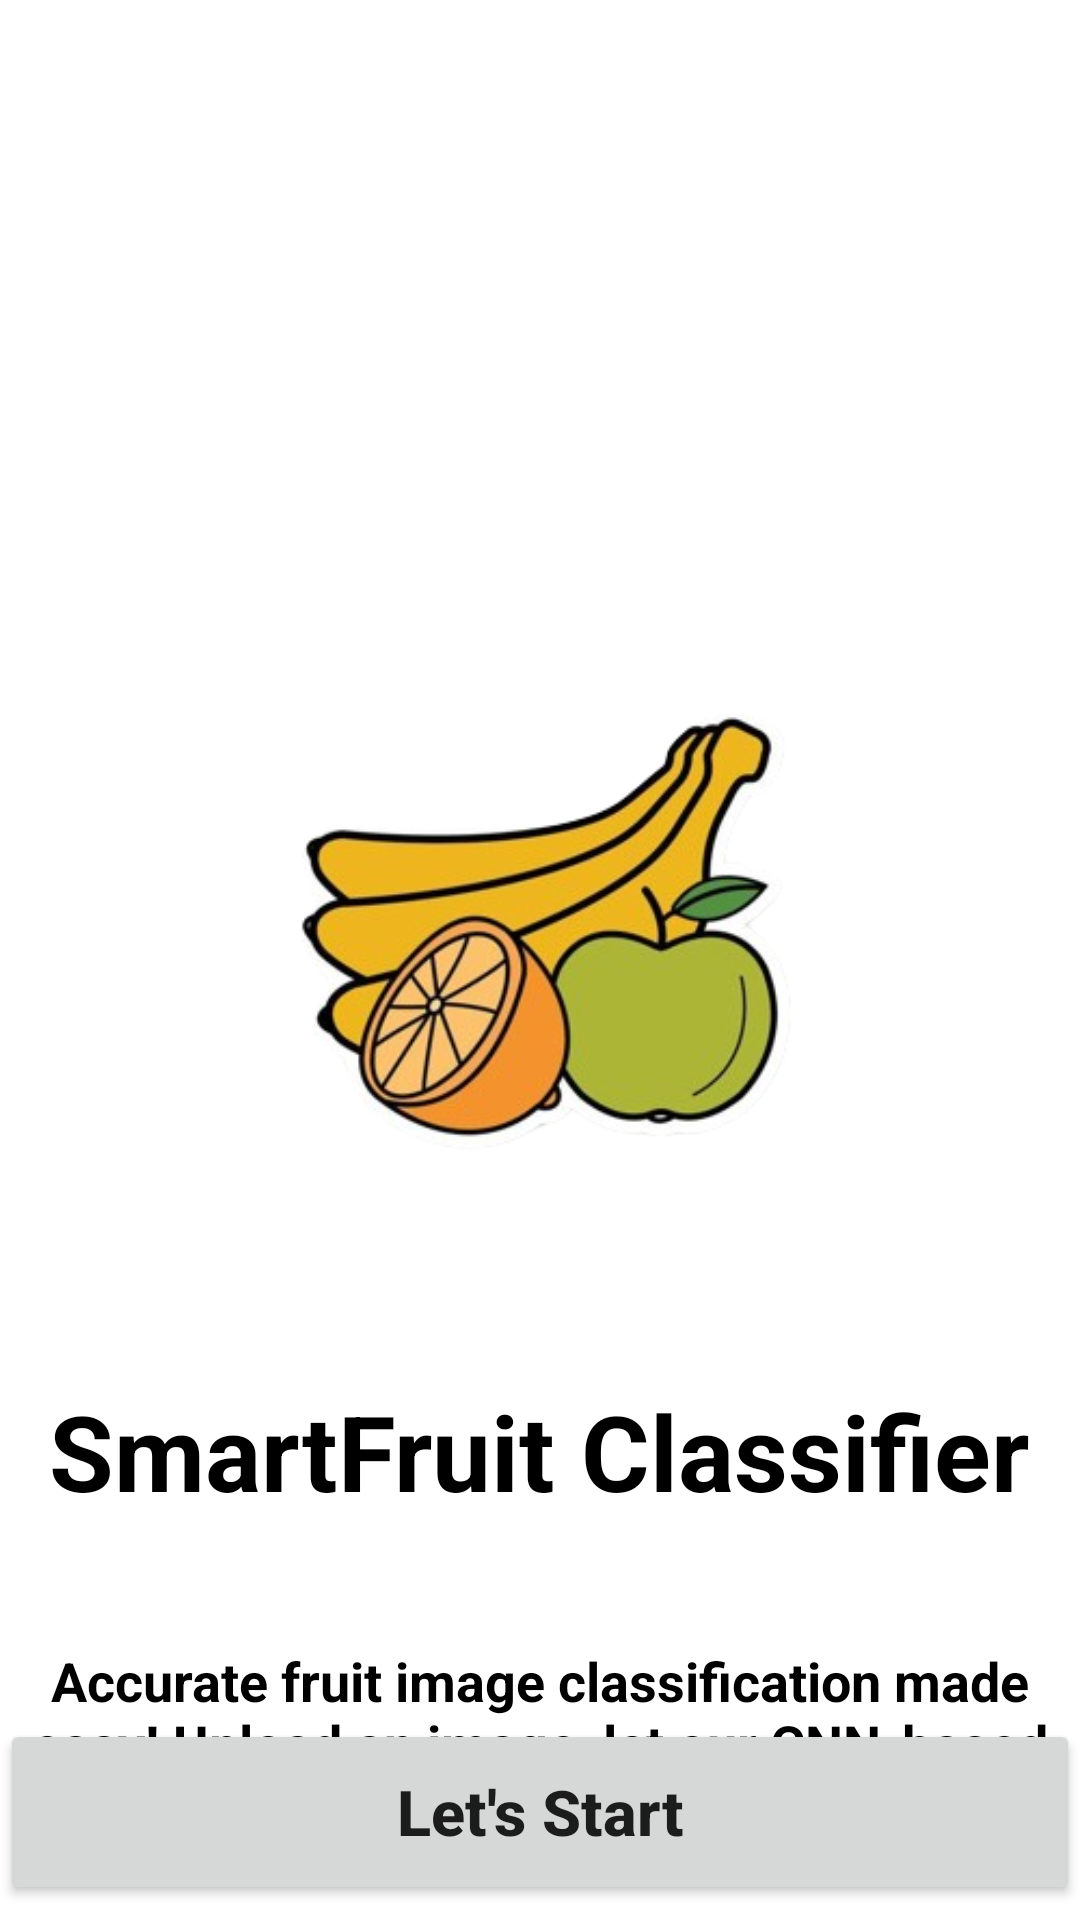

Layout XML and referenced resources for this Android screen:
<!-- AndroidManifest.xml: application theme Theme.FruitClassification -->
<!-- res/layout/activity_intro.xml -->
<?xml version="1.0" encoding="utf-8"?>
<RelativeLayout xmlns:android="http://schemas.android.com/apk/res/android"
    xmlns:tools="http://schemas.android.com/tools"
    android:layout_width="match_parent"
    android:layout_height="match_parent"
    android:background="@color/white"
    tools:context=".IntroActivity">

    <ImageView
        android:id="@+id/appLogo"
        android:layout_width="match_parent"
        android:layout_height="wrap_content"
        android:layout_centerHorizontal="true"
        android:layout_marginTop="59dp"
        android:scaleType="fitCenter"
        android:src="@drawable/logocover" />

    <TextView
        android:id="@+id/appName"
        android:layout_width="wrap_content"
        android:layout_height="wrap_content"
        android:layout_below="@id/appLogo"
        android:layout_centerHorizontal="true"
        android:layout_marginTop="-99dp"
        android:text="@string/app_name"
        android:textColor="@color/black"
        android:textSize="35sp"
        android:textStyle="bold" />

    <TextView
        android:id="@+id/introText"
        android:layout_width="365dp"
        android:layout_height="wrap_content"
        android:layout_below="@id/appName"
        android:layout_centerHorizontal="true"
        android:layout_marginTop="41dp"
        android:text="@string/app_intro"
        android:textAlignment="center"
        android:textColor="@color/black"
        android:textSize="18sp"
        android:textStyle="bold" />

    <Button
        android:id="@+id/startAppButton"
        android:layout_width="match_parent"
        android:layout_height="62dp"
        android:layout_alignParentBottom="true"
        android:layout_marginBottom="5dp"
        android:text="Let's Start"
        android:textAllCaps="false"
        android:textSize="21sp"
        android:textStyle="bold" />

</RelativeLayout>
<!-- resources referenced by this layout -->
<resources>
  <color name="black">#FF000000</color>
  <color name="white">#FFFFFFFF</color>
  <!-- drawable logocover: png bitmap (drawable, 84572 bytes) -->
  <string name="app_intro">Accurate fruit image classification made easy! Upload an image, let our CNN-based model identify the fruit instantly.</string>
  <string name="app_name">SmartFruit Classifier</string>
  <style name="Theme.FruitClassification" parent="Theme.MaterialComponents.DayNight.DarkActionBar">
          
          <item name="colorPrimary">@color/purple_500</item>
          <item name="colorPrimaryVariant">@color/purple_700</item>
          <item name="colorOnPrimary">@color/white</item>
          
          <item name="colorSecondary">@color/teal_200</item>
          <item name="colorSecondaryVariant">@color/teal_700</item>
          <item name="colorOnSecondary">@color/black</item>
          
          <item name="android:statusBarColor">?attr/colorPrimaryVariant</item>
          
      </style>
  <color name="purple_500">#FF6200EE</color>
  <color name="purple_700">#FF3700B3</color>
  <color name="teal_200">#FF03DAC5</color>
  <color name="teal_700">#FF018786</color>
</resources>
